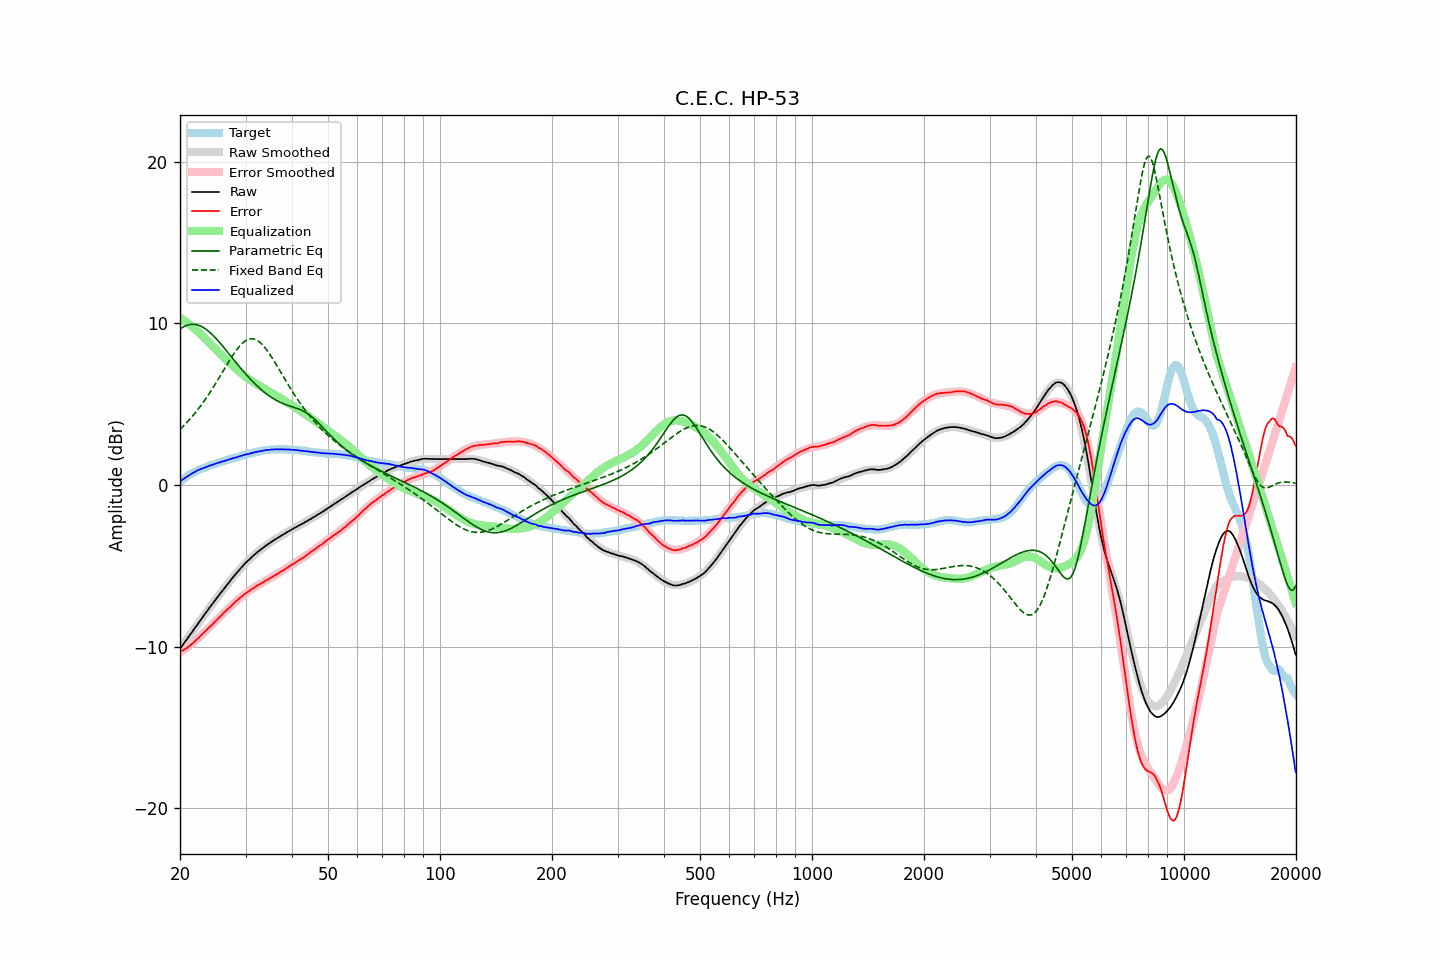

The file beside this chart, header and first rows:
frequency, raw, error, smoothed, error_smoothed, equalization, parametric_eq, fixed_band_eq, equalized_raw, equalized_smoothed, target
20.00, -10.13, -10.32, -10.14, -10.35, 10.35, 9.65, 3.45, 0.22, 0.22, 0.19
20.20, -9.99, -10.27, -9.99, -10.29, 10.29, 9.71, 3.54, 0.29, 0.29, 0.28
20.40, -9.85, -10.21, -9.85, -10.22, 10.22, 9.77, 3.64, 0.37, 0.37, 0.36
20.61, -9.71, -10.14, -9.71, -10.15, 10.15, 9.83, 3.74, 0.43, 0.44, 0.43
20.81, -9.57, -10.09, -9.57, -10.08, 10.08, 9.87, 3.84, 0.50, 0.51, 0.52
21.02, -9.43, -10.03, -9.43, -10.00, 10.00, 9.90, 3.95, 0.57, 0.57, 0.60
21.23, -9.29, -9.95, -9.29, -9.92, 9.92, 9.93, 4.06, 0.63, 0.63, 0.66
21.44, -9.15, -9.87, -9.15, -9.84, 9.84, 9.94, 4.17, 0.69, 0.70, 0.72
21.66, -9.01, -9.78, -9.01, -9.76, 9.76, 9.95, 4.29, 0.75, 0.75, 0.77
21.87, -8.87, -9.69, -8.87, -9.68, 9.68, 9.94, 4.41, 0.81, 0.81, 0.82
22.09, -8.73, -9.60, -8.73, -9.59, 9.59, 9.93, 4.53, 0.86, 0.86, 0.87
22.31, -8.59, -9.51, -8.59, -9.51, 9.51, 9.90, 4.66, 0.92, 0.91, 0.92
22.54, -8.45, -9.41, -8.46, -9.41, 9.41, 9.87, 4.79, 0.96, 0.96, 0.95
22.76, -8.32, -9.31, -8.32, -9.31, 9.31, 9.83, 4.92, 0.99, 1.00, 0.99
22.99, -8.18, -9.21, -8.18, -9.22, 9.22, 9.78, 5.06, 1.03, 1.04, 1.02
23.22, -8.04, -9.10, -8.04, -9.12, 9.12, 9.72, 5.20, 1.07, 1.07, 1.06
23.45, -7.91, -9.01, -7.91, -9.02, 9.02, 9.65, 5.34, 1.11, 1.11, 1.10
23.69, -7.77, -8.91, -7.77, -8.92, 8.92, 9.57, 5.48, 1.14, 1.15, 1.14
23.92, -7.63, -8.81, -7.64, -8.82, 8.82, 9.49, 5.63, 1.19, 1.18, 1.18
24.16, -7.50, -8.73, -7.50, -8.72, 8.72, 9.40, 5.79, 1.22, 1.22, 1.23
24.40, -7.37, -8.63, -7.37, -8.62, 8.62, 9.31, 5.94, 1.25, 1.25, 1.26
24.65, -7.23, -8.52, -7.23, -8.52, 8.52, 9.21, 6.10, 1.29, 1.29, 1.29
24.89, -7.10, -8.42, -7.10, -8.42, 8.42, 9.11, 6.26, 1.32, 1.32, 1.32
25.14, -6.97, -8.33, -6.97, -8.32, 8.32, 9.00, 6.42, 1.35, 1.35, 1.36
25.39, -6.84, -8.22, -6.84, -8.23, 8.23, 8.89, 6.58, 1.39, 1.39, 1.39
25.65, -6.71, -8.14, -6.71, -8.13, 8.13, 8.78, 6.75, 1.42, 1.42, 1.42
25.91, -6.58, -8.03, -6.58, -8.03, 8.03, 8.66, 6.92, 1.45, 1.45, 1.44
26.16, -6.45, -7.92, -6.45, -7.93, 7.93, 8.54, 7.08, 1.48, 1.48, 1.47
26.43, -6.32, -7.83, -6.32, -7.83, 7.83, 8.42, 7.25, 1.51, 1.51, 1.51
26.69, -6.20, -7.74, -6.20, -7.74, 7.74, 8.30, 7.41, 1.54, 1.54, 1.54
26.96, -6.07, -7.64, -6.07, -7.64, 7.64, 8.18, 7.58, 1.57, 1.57, 1.57
27.23, -5.95, -7.56, -5.95, -7.55, 7.55, 8.05, 7.74, 1.59, 1.60, 1.61
27.50, -5.82, -7.46, -5.82, -7.45, 7.45, 7.93, 7.90, 1.63, 1.63, 1.63
27.77, -5.70, -7.35, -5.70, -7.36, 7.36, 7.81, 8.05, 1.66, 1.66, 1.65
28.05, -5.58, -7.27, -5.58, -7.27, 7.27, 7.68, 8.19, 1.69, 1.69, 1.69
28.33, -5.46, -7.17, -5.46, -7.18, 7.18, 7.56, 8.33, 1.72, 1.72, 1.71
28.62, -5.35, -7.09, -5.35, -7.09, 7.09, 7.44, 8.46, 1.74, 1.75, 1.74
28.90, -5.23, -7.01, -5.23, -7.01, 7.01, 7.32, 8.58, 1.78, 1.78, 1.78
29.19, -5.12, -6.92, -5.12, -6.93, 6.93, 7.20, 8.69, 1.80, 1.80, 1.79
29.48, -5.01, -6.85, -5.01, -6.84, 6.84, 7.09, 8.79, 1.83, 1.83, 1.84
29.78, -4.89, -6.75, -4.91, -6.77, 6.77, 6.97, 8.87, 1.87, 1.86, 1.86
30.08, -4.79, -6.68, -4.80, -6.69, 6.69, 6.86, 8.94, 1.90, 1.89, 1.89
30.38, -4.70, -6.62, -4.70, -6.62, 6.62, 6.75, 8.99, 1.91, 1.91, 1.92
30.68, -4.61, -6.56, -4.61, -6.55, 6.55, 6.64, 9.03, 1.94, 1.94, 1.94
30.99, -4.51, -6.47, -4.51, -6.48, 6.48, 6.53, 9.05, 1.97, 1.97, 1.96
31.30, -4.42, -6.41, -4.42, -6.41, 6.41, 6.43, 9.05, 1.99, 1.99, 1.99
31.61, -4.33, -6.35, -4.33, -6.35, 6.35, 6.33, 9.03, 2.02, 2.02, 2.02
31.93, -4.24, -6.28, -4.25, -6.29, 6.29, 6.23, 9.00, 2.04, 2.04, 2.03
32.24, -4.16, -6.21, -4.16, -6.22, 6.22, 6.13, 8.95, 2.06, 2.06, 2.05
32.57, -4.08, -6.16, -4.08, -6.16, 6.16, 6.04, 8.88, 2.08, 2.08, 2.08
32.89, -4.01, -6.12, -4.00, -6.10, 6.10, 5.95, 8.80, 2.09, 2.10, 2.11
33.22, -3.93, -6.05, -3.93, -6.05, 6.05, 5.86, 8.71, 2.12, 2.12, 2.12
33.55, -3.85, -5.99, -3.85, -5.99, 5.99, 5.78, 8.60, 2.14, 2.14, 2.14
33.89, -3.78, -5.93, -3.78, -5.93, 5.93, 5.70, 8.48, 2.15, 2.15, 2.15
34.23, -3.70, -5.88, -3.71, -5.87, 5.87, 5.62, 8.35, 2.17, 2.17, 2.17
34.57, -3.64, -5.82, -3.64, -5.82, 5.82, 5.55, 8.22, 2.18, 2.18, 2.18
34.92, -3.57, -5.76, -3.57, -5.76, 5.76, 5.48, 8.07, 2.19, 2.19, 2.19
35.27, -3.50, -5.70, -3.51, -5.70, 5.70, 5.41, 7.92, 2.20, 2.20, 2.20
35.62, -3.44, -5.64, -3.44, -5.64, 5.64, 5.35, 7.76, 2.20, 2.20, 2.20
35.97, -3.37, -5.58, -3.38, -5.58, 5.58, 5.29, 7.60, 2.21, 2.21, 2.20
... 635 more rows
